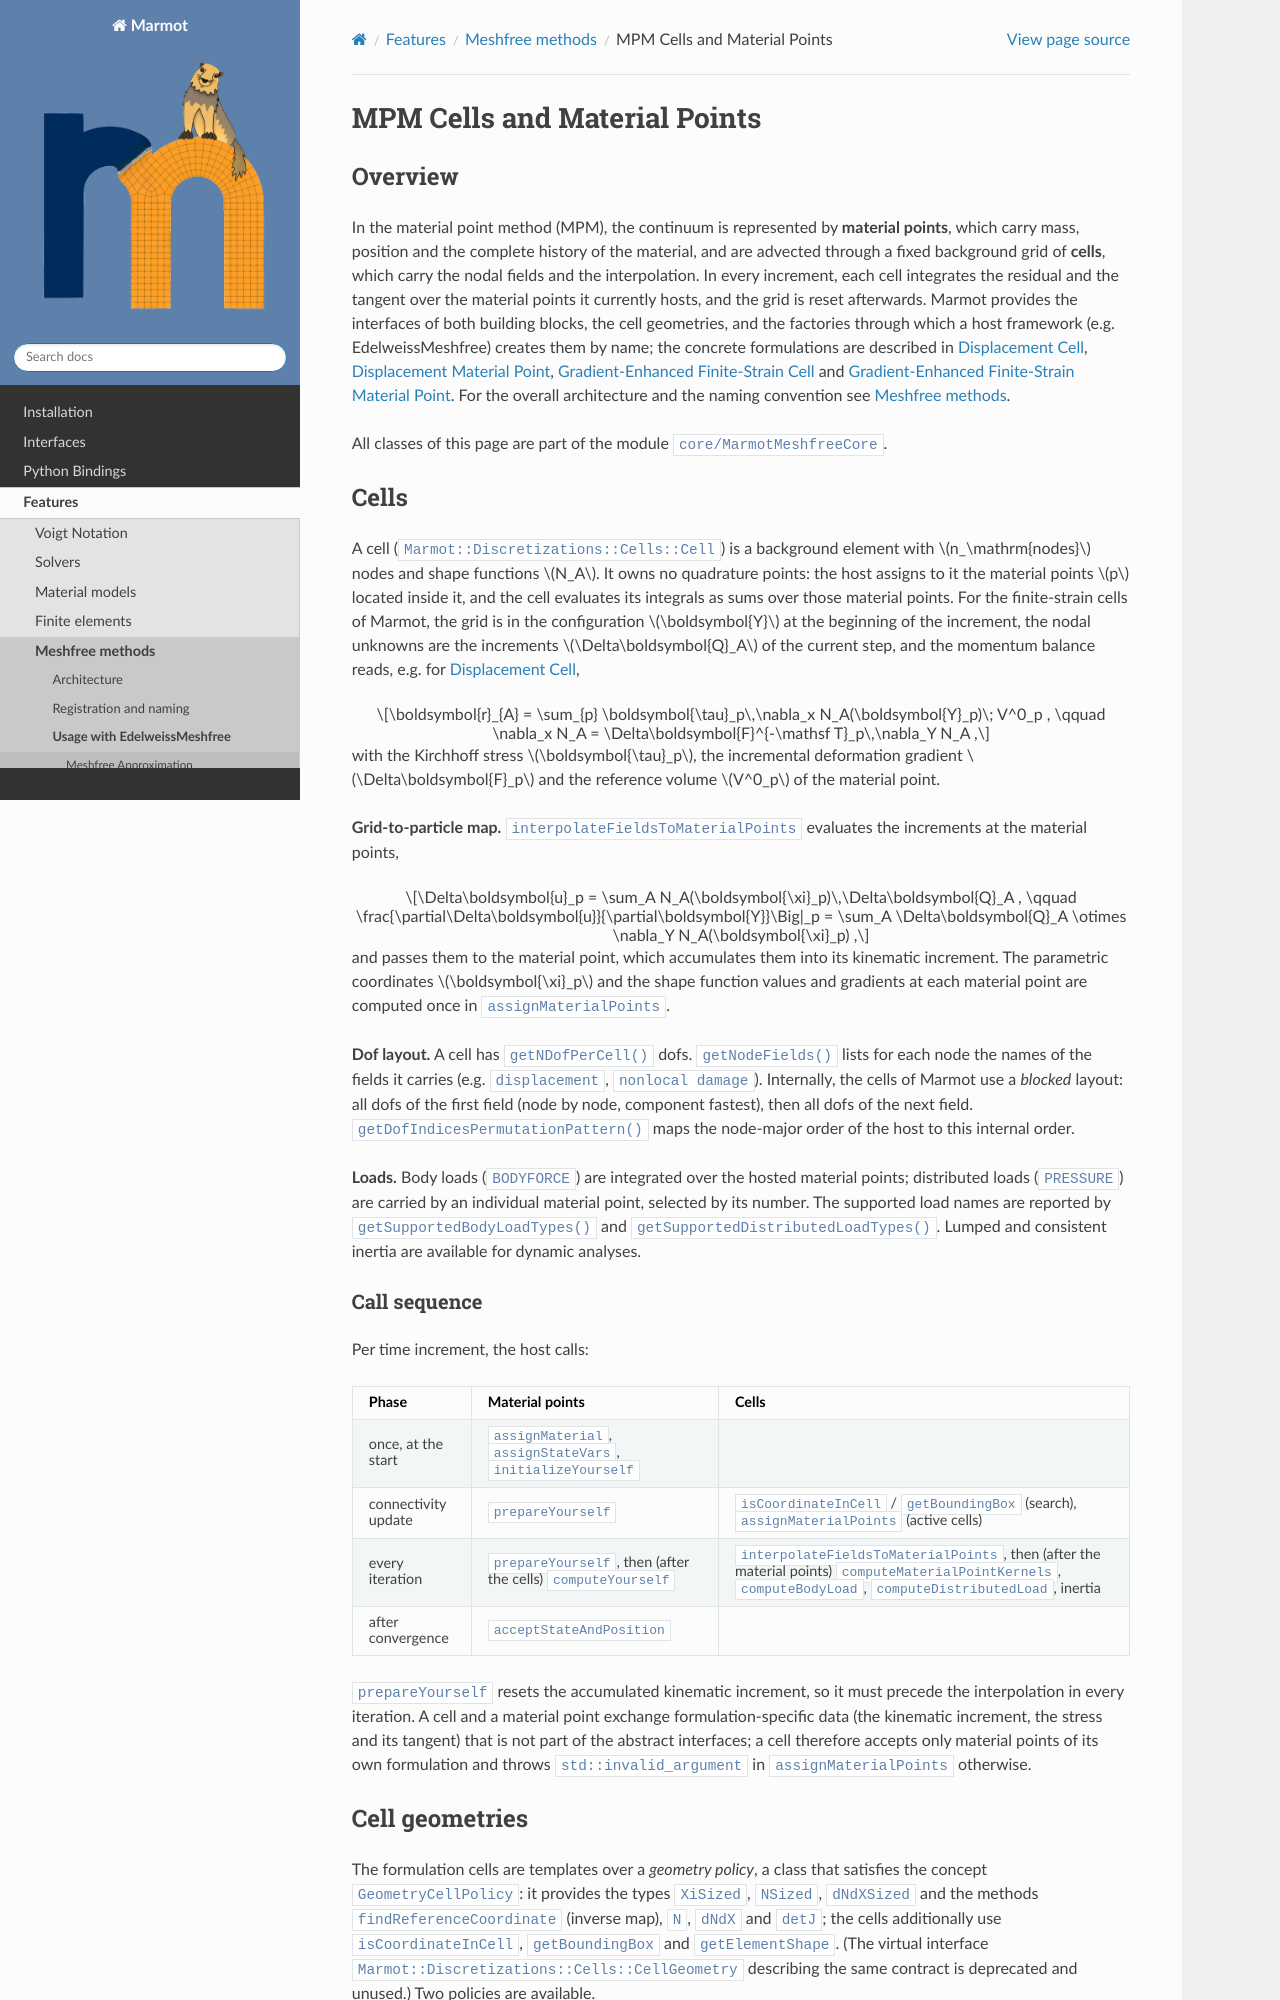

repository: konstantinbasche/Marmot · page: pages/features/meshfreecells.html · generator: sphinx

MPM Cells and Material Points
=============================

Overview
--------

In the material point method (MPM), the continuum is represented by **material points**, which carry mass, position
and the complete history of the material, and are advected through a fixed background grid of **cells**, which carry
the nodal fields and the interpolation. In every increment, each cell integrates the residual and the tangent over the
material points it currently hosts, and the grid is reset afterwards. Marmot provides the interfaces of both building
blocks, the cell geometries, and the factories through which a host framework (e.g. EdelweissMe
